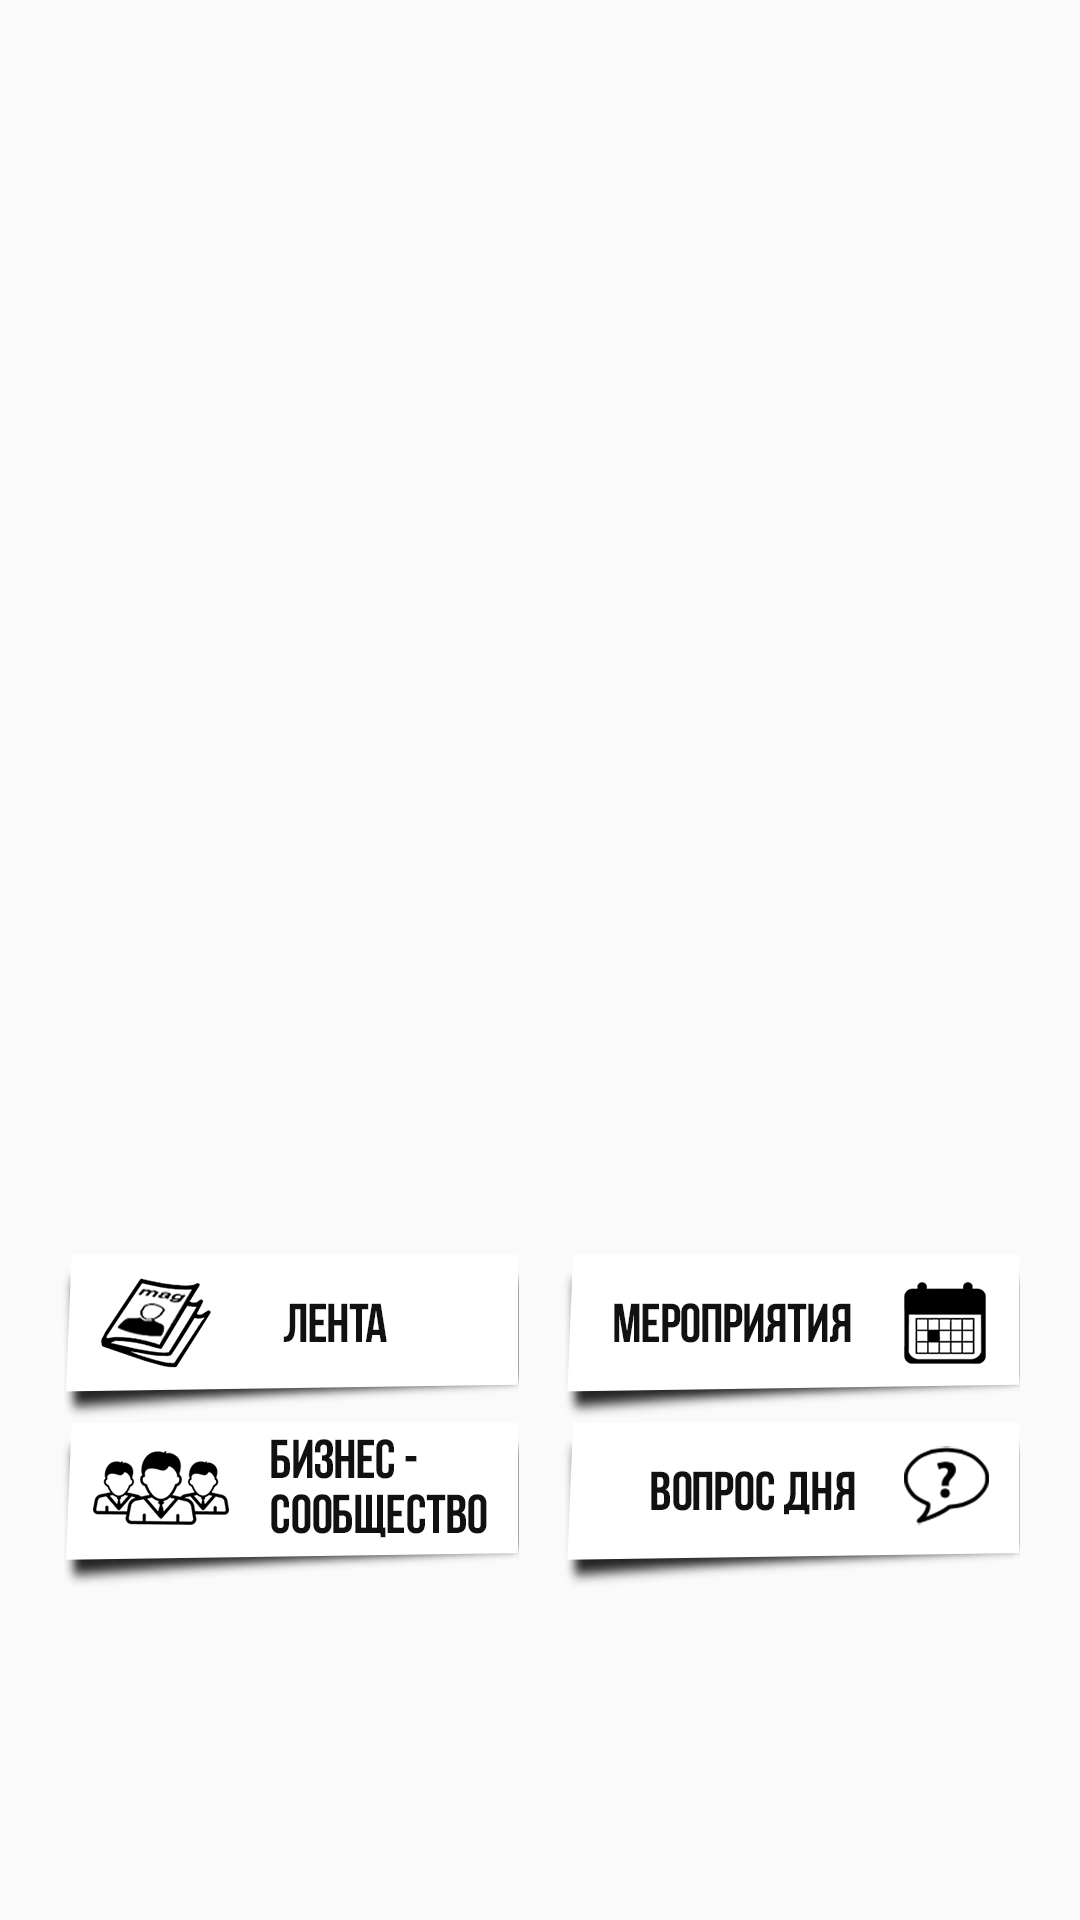

Android layout source for this screen:
<!-- AndroidManifest.xml: application theme AppTheme -->
<!-- res/layout/fragment_main.xml -->
<?xml version="1.0" encoding="utf-8"?>
<RelativeLayout
    xmlns:android="http://schemas.android.com/apk/res/android"
    android:layout_width="fill_parent"
    android:layout_height="fill_parent"
    android:background="@drawable/main_background"
    android:padding="@dimen/main_fragment_padding">

    <ImageView
        android:id="@+id/community_btn"
        android:layout_width="wrap_content"
        android:layout_height="wrap_content"
        android:layout_alignParentBottom="true"
        android:layout_alignParentLeft="true"
        android:layout_marginBottom="90.0dip"
        android:src="@drawable/community_btn"/>

    <ImageView
        android:id="@+id/dailyQuestionBtn"
        android:layout_width="wrap_content"
        android:layout_height="wrap_content"
        android:layout_alignParentRight="true"
        android:layout_alignTop="@+id/community_btn"
        android:src="@drawable/btn_question_of_day"/>

    <ImageView
        android:id="@+id/events_btn"
        android:layout_width="wrap_content"
        android:layout_height="wrap_content"
        android:layout_above="@+id/dailyQuestionBtn"
        android:layout_alignParentRight="true"
        android:src="@drawable/event_btn"/>

    <ImageView
        android:id="@+id/feedButton"
        android:layout_width="wrap_content"
        android:layout_height="wrap_content"
        android:layout_alignBottom="@+id/events_btn"
        android:layout_alignParentLeft="true"
        android:src="@drawable/btn_feed"/>
</RelativeLayout>
<!-- resources referenced by this layout -->
<resources>
  <dimen name="main_fragment_padding">20dp</dimen>
  <!-- drawable btn_feed: png bitmap (drawable-hdpi, 8375 bytes) -->
  <!-- drawable btn_question_of_day: png bitmap (drawable-hdpi, 7817 bytes) -->
  <!-- drawable community_btn: png bitmap (drawable-hdpi, 9822 bytes) -->
  <!-- drawable event_btn: png bitmap (drawable-hdpi, 7486 bytes) -->
  <style name="AppTheme" parent="AppTheme.Base">
      </style>
  <style name="AppTheme.Base" parent="Theme.AppCompat.Light.NoActionBar">
          <item name="colorPrimary">@color/primaryColor</item>
          <item name="colorPrimaryDark">@color/primaryColorDark</item>
          
          <item name="drawerArrowStyle">@style/DrawerArrowStyle</item>
          <item name="windowActionModeOverlay">true</item>
          <item name="actionOverflowMenuStyle">@style/CMOptionsMenu</item>
          <item name="android:actionModeStyle">@style/Widget.ActionMode</item>
          <item name="android:actionModeBackground">@drawable/action_mode_bg</item>
      </style>
  <color name="primaryColor">@android:color/black</color>
  <color name="primaryColorDark">@android:color/black</color>
  <style name="DrawerArrowStyle" parent="Widget.AppCompat.DrawerArrowToggle">
          <item name="spinBars">true</item>
          <item name="color">@android:color/white</item>
      </style>
  <style name="CMOptionsMenu" parent="Widget.AppCompat.PopupMenu.Overflow">
          <item name="android:popupBackground">@color/primaryColor</item>
      </style>
  <style name="Widget.ActionMode">
          <item name="android:titleTextStyle">@android:color/white</item>
          <item name="android:subtitleTextStyle">@android:color/white</item>
      </style>
  <!-- drawable action_mode_bg (drawable) -->
  <?xml version="1.0" encoding="utf-8"?>
  <layer-list xmlns:android="http://schemas.android.com/apk/res/android">
      <item android:top="-2dp" android:left="-2dp" android:right="-2dp">
          <shape android:shape="rectangle">
              <solid android:color="@color/primaryColor"/>
              <stroke android:color="@color/colorAccent" android:width="2dp"/>
          </shape>
      </item>
  </layer-list>
  <color name="colorAccent">#0097A7</color>
</resources>
